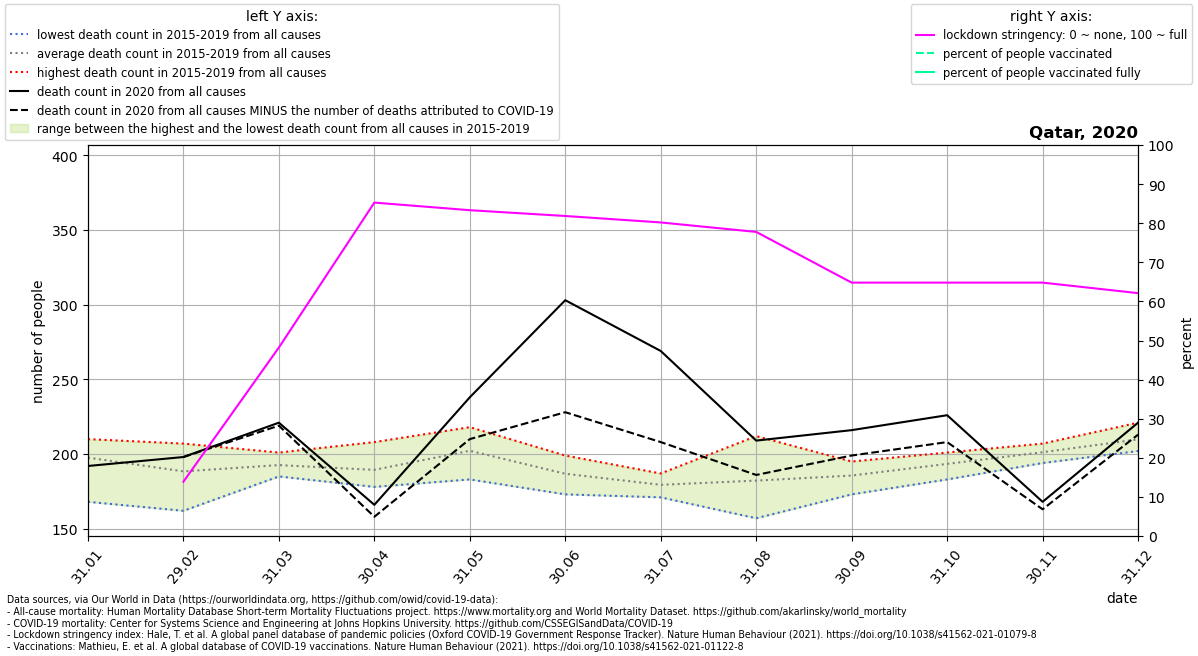

The table this chart was drawn from, first rows:
location, date, time, time_unit, deaths_2010_all_ages, deaths_2011_all_ages, deaths_2012_all_ages, deaths_2013_all_ages, deaths_2014_all_ages, deaths_2015_all_ages, deaths_2016_all_ages, deaths_2017_all_ages, deaths_2018_all_ages, deaths_2019_all_ages, deaths_2020_all_ages, deaths_2021_all_ages, new_deaths, stringency_index, people_vaccinated, people_fully_vaccinated, population, people_vaccinated_percent, people_fully_vaccinated_percent, deaths_min
Qatar, 2020-01-31, 1, monthly, , , , , , 210.0, 210.0, 192.0, 208.0, 168.0, 192.0, 212.0, , , , , , , , 168.0
Qatar, 2020-02-29, 2, monthly, , , , , , 196.0, 185.0, 192.0, 207.0, 162.0, 198.0, 178.0, 0.0, 13.89, , , 2881060, , , 162.0
Qatar, 2020-03-31, 3, monthly, , , , , , 191.0, 201.0, 186.0, 200.0, 185.0, 221.0, 250.0, 2.0, 48.21, , , 2881060, , , 185.0
Qatar, 2020-04-30, 4, monthly, , , , , , 183.0, 191.0, 178.0, 208.0, 187.0, 166.0, 395.0, 8.0, 85.28, , , 2881060, , , 178.0
Qatar, 2020-05-31, 5, monthly, , , , , , 218.0, 183.0, 214.0, 199.0, 197.0, 238.0, , 28.0, 83.33, , , 2881060, , , 183.0
Qatar, 2020-06-30, 6, monthly, , , , , , 174.0, 199.0, 198.0, 173.0, 190.0, 303.0, , 75.0, 81.85, , , 2881060, , , 173.0
Qatar, 2020-07-31, 7, monthly, , , , , , 176.0, 187.0, 171.0, 186.0, 177.0, 269.0, , 61.0, 80.2, , , 2881060, , , 171.0
Qatar, 2020-08-31, 8, monthly, , , , , , 166.0, 191.0, 185.0, 212.0, 157.0, 209.0, , 23.0, 77.78, , , 2881060, , , 157.0
Qatar, 2020-09-30, 9, monthly, , , , , , 187.0, 195.0, 173.0, 182.0, 191.0, 216.0, , 17.0, 64.81, , , 2881060, , , 173.0
Qatar, 2020-10-31, 10, monthly, , , , , , 201.0, 191.0, 193.0, 199.0, 183.0, 226.0, , 18.0, 64.81, , , 2881060, , , 183.0
Qatar, 2020-11-30, 11, monthly, , , , , , 194.0, 200.0, 204.0, 207.0, 201.0, 168.0, , 5.0, 64.81, , , 2881060, , , 194.0
Qatar, 2020-12-31, 12, monthly, , , , , , 221.0, 214.0, 208.0, 204.0, 202.0, 221.0, , 8.0, 62.12, , , 2881060, , , 202.0
